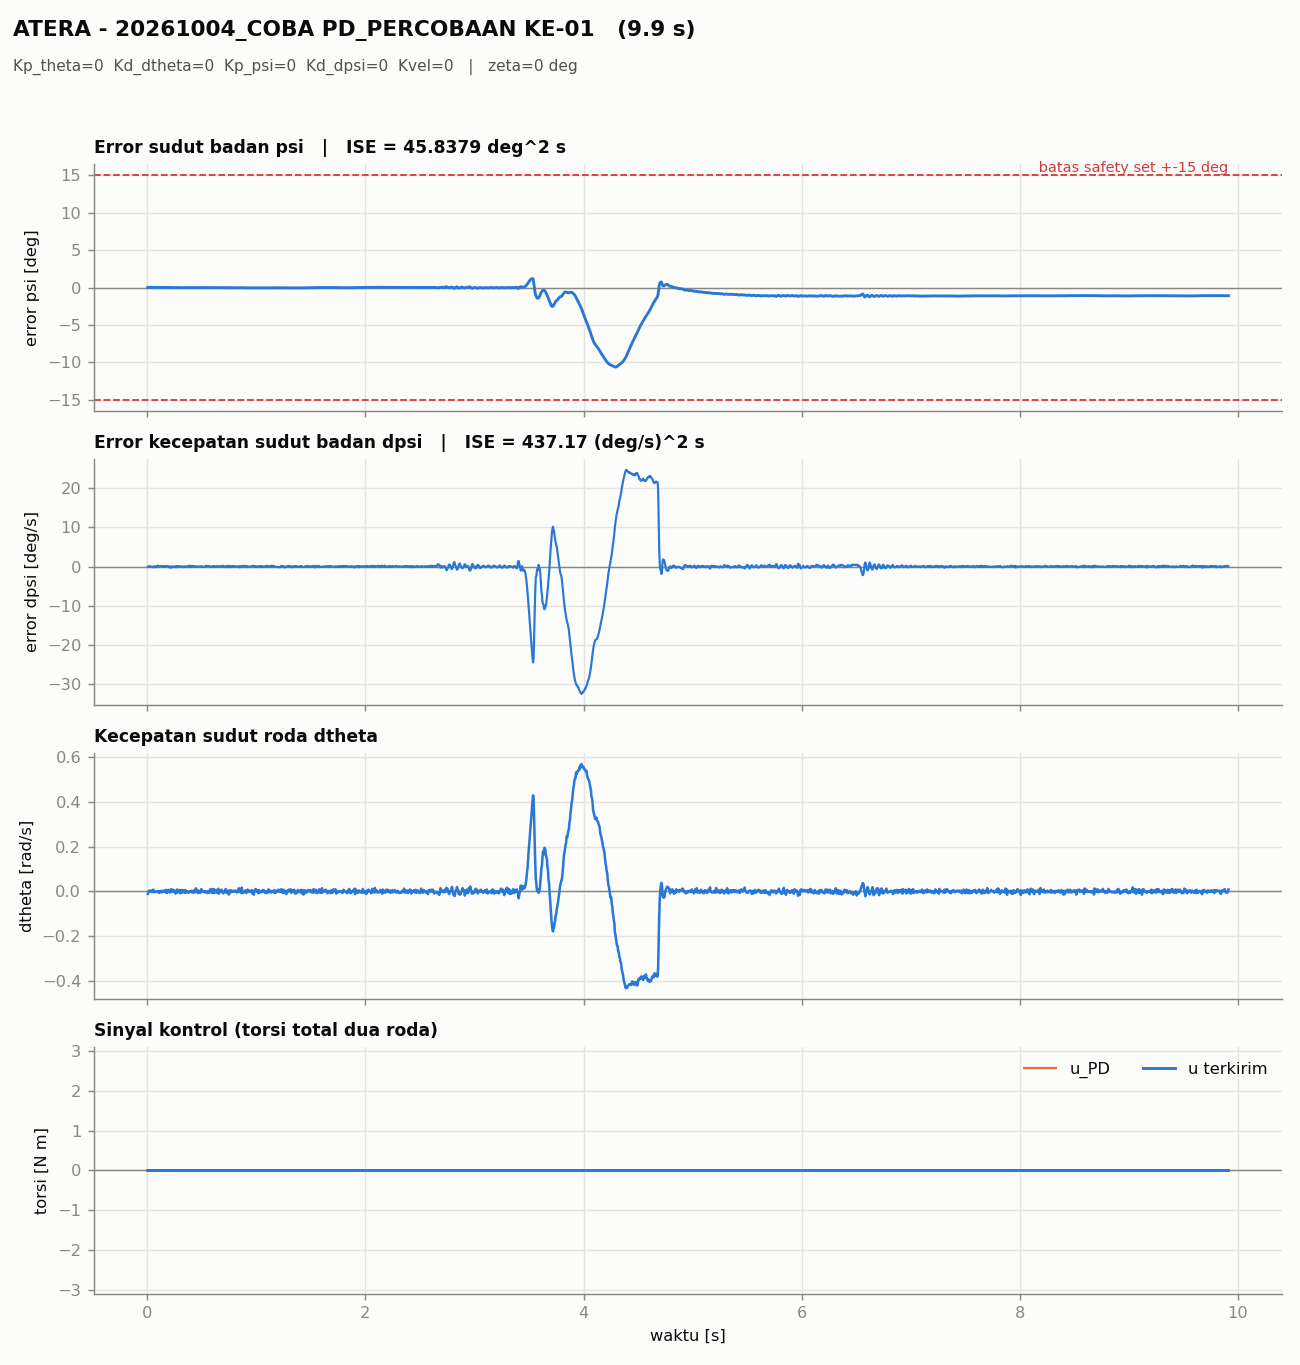

Data behind this chart, as committed beside it:
t_s, theta_rad, dtheta_rad_s, psi_rad, dpsi_rad_s, theta_ref_rad, dtheta_ref_rad_s, psi_ref_rad, dpsi_ref_rad_s, e_theta_rad, e_dtheta_rad_s, e_psi_rad, e_dpsi_rad_s, u_PD_Nm, u_Nm, cbf_active, feasible, h1, h2, h3, h4, ISE_theta, ISE_dtheta, ISE_psi
0.005407, 6.727306805417532e-05, -0.01071, -0.0004574, 0.001682, 0.0, 0.0, 0.0, 0.0, -6.727306805417532e-05, 0.01071, 0.0004574, -0.001682, 0.0, 0.0, 0, 1, 0.2623, 0.2613, 20.01, 19.99, 0.0, 0.0, 0.0
0.0104, 0.0003147, 0.0004147, -0.0004976, -0.001115, 0.0, 0.0, 0.0, 0.0, -0.0003147, -0.0004147, 0.0004976, 0.001115, 0.0, 0.0, 0, 1, 0.2623, 0.2613, 20, 20, 2.5874778546287824e-10, 2.86993728474247e-07, 1.1412671314225434e-09
0.0154, 0.0003815, 0.002107, -0.0004307, 0.000883, 0.0, 0.0, 0.0, 0.0, -0.0003815, -0.002107, 0.0004307, -0.000883, 0.0, 0.0, 0, 1, 0.2622, 0.2614, 20, 20, 8.701538031782065e-10, 2.985182490318995e-07, 2.223846251263839e-09
0.0204, 0.0004606, 0.003965, -0.0004476, -0.000849, 0.0, 0.0, 0.0, 0.0, -0.0004606, -0.003965, 0.0004476, 0.000849, 0.0, 0.0, 0, 1, 0.2622, 0.2614, 20, 20, 1.7643267064743658e-09, 3.4891164991099184e-07, 3.1884295307405662e-09
0.0254, 0.000336, -0.000699, -0.0004763, -0.0007158, 0.0, 0.0, 0.0, 0.0, -0.000336, 0.000699, 0.0004763, 0.0007158, 0.0, 0.0, 0, 1, 0.2623, 0.2613, 20, 20, 2.577062828180692e-09, 3.894449136196429e-07, 4.256713402057229e-09
0.03046, 0.0003942, 0.001429, -0.0004181, 0.001416, 0.0, 0.0, 0.0, 0.0, -0.0003942, -0.001429, 0.0004181, -0.001416, 0.0, 0.0, 0, 1, 0.2622, 0.2614, 20, 20, 3.254699147401131e-09, 3.958368962806631e-07, 5.271421359757021e-09
0.0354, 0.0005712, 0.003914, -0.000337, 8.360260348296638e-05, 0.0, 0.0, 0.0, 0.0, -0.0005712, -0.003914, 0.000337, -8.360260348296638e-05, 0.0, 0.0, 0, 1, 0.2621, 0.2615, 20, 20, 4.446033588856705e-09, 4.387797172852693e-07, 5.984777300514773e-09
0.0404, 0.0004416, -0.0006913, -0.0003706, 8.360260348296638e-05, 0.0, 0.0, 0.0, 0.0, -0.0004416, 0.0006913, 0.0003706, -8.360260348296638e-05, 0.0, 0.0, 0, 1, 0.2622, 0.2614, 20, 20, 5.749215603515697e-09, 4.782695137948828e-07, 6.612117121037248e-09
0.04553, 0.0002315, -0.003305, -0.0004849, 0.001149, 0.0, 0.0, 0.0, 0.0, -0.0002315, 0.003305, 0.0004849, -0.001149, 0.0, 0.0, 0, 1, 0.2623, 0.2613, 20, 20, 6.386190888244756e-09, 5.074845742188098e-07, 7.566449736458866e-09
0.05041, 0.0003106, -0.0008019, -0.0004058, 0.002748, 0.0, 0.0, 0.0, 0.0, -0.0003106, 0.0008019, 0.0004058, -0.002748, 0.0, 0.0, 0, 1, 0.2622, 0.2614, 20, 20, 6.752358044888827e-09, 5.357144037886893e-07, 8.542077511075926e-09
0.0554, 0.0005737, 0.008217, -0.0003345, 0.003414, 0.0, 0.0, 0.0, 0.0, -0.0005737, -0.008217, 0.0003345, -0.003414, 0.0, 0.0, 0, 1, 0.2621, 0.2615, 19.99, 20.01, 7.815804558188904e-09, 7.060401859977483e-07, 9.233075291073166e-09
0.0614, 0.0005352, -0.0003131, -0.0002771, -0.0003161, 0.0, 0.0, 0.0, 0.0, -0.0005352, 0.0003131, 0.0002771, 0.0003161, 0.0, 0.0, 0, 1, 0.2621, 0.2615, 20, 20, 9.661399969699284e-09, 9.087702119226212e-07, 9.798550709655035e-09
0.0664, 0.0006064, -0.001175, -0.0002059, -0.001115, 0.0, 0.0, 0.0, 0.0, -0.0006064, 0.001175, 0.0002059, 0.001115, 0.0, 0.0, 0, 1, 0.262, 0.2616, 20, 20, 1.1298318183941984e-08, 9.124688960982734e-07, 1.0096648133171787e-08
0.07153, 0.0005254, -0.003482, -0.000191, 0.0003501, 0.0, 0.0, 0.0, 0.0, -0.0005254, 0.003482, 0.000191, -0.0003501, 0.0, 0.0, 0, 1, 0.262, 0.2616, 20, 20, 1.2947775642710418e-08, 9.470743808372417e-07, 1.029869446281221e-08
0.07641, 0.000713, -0.0006145, -9.928404587133731e-05, -0.001382, 0.0, 0.0, 0.0, 0.0, -0.000713, 0.0006145, 9.928404587133731e-05, 0.001382, 0.0, 0.0, 0, 1, 0.2619, 0.2617, 20, 20, 1.4864336436847564e-08, 9.776259517158286e-07, 1.0411912901856383e-08
0.08148, 0.0006759, -0.0004888, -4.055673283113557e-05, 0.002748, 0.0, 0.0, 0.0, 0.0, -0.0006759, 0.0004888, 4.055673283113557e-05, -0.002748, 0.0, 0.0, 0, 1, 0.2618, 0.2618, 20, 20, 1.7311341664395053e-08, 9.791891200502615e-07, 1.0441074400335004e-08
0.0864, 0.0006014, -0.001169, -0.000115, 0.001416, 0.0, 0.0, 0.0, 0.0, -0.0006014, 0.001169, 0.000115, -0.001416, 0.0, 0.0, 0, 1, 0.2619, 0.2617, 20, 20, 1.9323790535886492e-08, 9.831361841593287e-07, 1.0477634394284632e-08
0.09142, 0.000539, -0.002777, -0.0001774, -0.0007158, 0.0, 0.0, 0.0, 0.0, -0.000539, 0.002777, 0.0001774, 0.0007158, 0.0, 0.0, 0, 1, 0.262, 0.2616, 20, 20, 2.0960087737347966e-08, 1.005916803592597e-06, 1.0589757294029656e-08
0.09654, 0.0006482, -0.002795, -0.0001641, -0.004979, 0.0, 0.0, 0.0, 0.0, -0.0006482, 0.002795, 0.0001641, 0.004979, 0.0, 0.0, 0, 1, 0.262, 0.2616, 20, 20, 2.277907334703474e-08, 1.0456521031742775e-06, 1.0739209234667981e-08
0.1014, 0.0006027, 0.002223, -0.0002096, 0.0004833, 0.0, 0.0, 0.0, 0.0, -0.0006027, -0.002223, 0.0002096, -0.0004833, 0.0, 0.0, 0, 1, 0.262, 0.2616, 20, 20, 2.4687772085090567e-08, 1.0767240385381585e-06, 1.0911891807285257e-08
0.1064, 0.0005214, -0.003305, -0.000195, -0.000849, 0.0, 0.0, 0.0, 0.0, -0.0005214, 0.003305, 0.000195, 0.000849, 0.0, 0.0, 0, 1, 0.262, 0.2616, 20, 20, 2.6273992249756596e-08, 1.1163536365818218e-06, 1.111666867703115e-08
0.1114, 0.0005252, -0.006785, -9.534366962914999e-05, -0.0009822, 0.0, 0.0, 0.0, 0.0, -0.0005252, 0.006785, 9.534366962914999e-05, 0.0009822, 0.0, 0.0, 0, 1, 0.2619, 0.2617, 20.01, 19.99, 2.7642454192244672e-08, 1.2586788965362273e-06, 1.1234418326087236e-08
0.1166, 0.0005768, -0.002456, -0.0001396, -0.001648, 0.0, 0.0, 0.0, 0.0, -0.0005768, 0.002456, 0.0001396, 0.001648, 0.0, 0.0, 0, 1, 0.2619, 0.2617, 20, 20, 2.9218762778722323e-08, 1.393554883585002e-06, 1.1308476383409049e-08
0.1214, 0.0006971, 0.00165, -0.0001152, -0.001515, 0.0, 0.0, 0.0, 0.0, -0.0006971, -0.00165, 0.0001152, 0.001515, 0.0, 0.0, 0, 1, 0.2619, 0.2617, 20, 20, 3.119231553228878e-08, 1.414657255111661e-06, 1.1387469998353756e-08
0.1264, 0.0007375, 0.0009028, -7.483902181602527e-05, -0.001648, 0.0, 0.0, 0.0, 0.0, -0.0007375, -0.0009028, 7.483902181602527e-05, 0.001648, 0.0, 0.0, 0, 1, 0.2619, 0.2617, 20, 20, 3.376731895984772e-08, 1.4235046323050268e-06, 1.14346515497833e-08
0.1314, 0.0008116, 0.002764, -9.660723947553287e-05, -0.003114, 0.0, 0.0, 0.0, 0.0, -0.0008116, -0.002764, 9.660723947553287e-05, 0.003114, 0.0, 0.0, 0, 1, 0.2619, 0.2617, 20, 20, 3.679368393789503e-08, 1.4447800626981133e-06, 1.1472236958351476e-08
0.1366, 0.0005252, -0.00448, -0.0001912, -0.001515, 0.0, 0.0, 0.0, 0.0, -0.0005252, 0.00448, 0.0001912, 0.001515, 0.0, 0.0, 0, 1, 0.262, 0.2616, 20, 20, 3.919228178721753e-08, 1.5159077146955002e-06, 1.1590004130764393e-08
0.1414, 0.0006131, 0.001941, -0.0001991, 0.0004833, 0.0, 0.0, 0.0, 0.0, -0.0006131, -0.001941, 0.0001991, -0.0004833, 0.0, 0.0, 0, 1, 0.262, 0.2616, 20, 20, 4.0768028836944143e-08, 1.5735446918209944e-06, 1.1774231350973276e-08
0.1466, 0.0005782, 6.490938474295379e-05, -0.0002341, -0.001115, 0.0, 0.0, 0.0, 0.0, -0.0005782, -6.490938474295379e-05, 0.0002341, 0.001115, 0.0, 0.0, 0, 1, 0.262, 0.2616, 20, 20, 4.261711564418627e-08, 1.5833683804503e-06, 1.2020196683610013e-08
0.1514, 0.0006714, 0.002075, -0.0001409, 0.001149, 0.0, 0.0, 0.0, 0.0, -0.0006714, -0.002075, 0.0001409, -0.001149, 0.0, 0.0, 0, 1, 0.2619, 0.2617, 20, 20, 4.450058381387633e-08, 1.5937054488353862e-06, 1.2199344788184638e-08
0.1574, 0.0007131, 0.0001724, -9.917383059077383e-05, -0.0005826, 0.0, 0.0, 0.0, 0.0, -0.0007131, -0.0001724, 9.917383059077383e-05, 0.0005826, 0.0, 0.0, 0, 1, 0.2619, 0.2617, 20, 20, 4.735021405915443e-08, 1.6065798348945224e-06, 1.2287537374475154e-08
0.1624, 0.0005869, -0.002495, -0.0001295, 0.0006165, 0.0, 0.0, 0.0, 0.0, -0.0005869, 0.002495, 0.0001295, -0.0006165, 0.0, 0.0, 0, 1, 0.2619, 0.2617, 20, 20, 4.9505369347955167e-08, 1.6223873618357434e-06, 1.2354750757162485e-08
0.1674, 0.0008466, 0.006563, -0.0001575, -0.002448, 0.0, 0.0, 0.0, 0.0, -0.0008466, -0.006563, 0.0001575, 0.002448, 0.0, 0.0, 0, 1, 0.262, 0.2616, 19.99, 20.01, 5.215815746539659e-08, 1.7456237324455111e-06, 1.2458677453026409e-08
0.1724, 0.0005366, -0.005411, -0.0001799, -0.001115, 0.0, 0.0, 0.0, 0.0, -0.0005366, 0.005411, 0.0001799, 0.001115, 0.0, 0.0, 0, 1, 0.262, 0.2616, 20.01, 19.99, 5.4668793368372136e-08, 1.9264459419721922e-06, 1.2601520476681853e-08
0.1774, 0.0007113, 0.00285, -0.0001969, -0.001382, 0.0, 0.0, 0.0, 0.0, -0.0007113, -0.00285, 0.0001969, 0.001382, 0.0, 0.0, 0, 1, 0.262, 0.2616, 20, 20, 5.6653115778489544e-08, 2.019951652556113e-06, 1.2779303275963264e-08
0.1825, 0.0005059, -0.006468, -0.0002105, -0.002181, 0.0, 0.0, 0.0, 0.0, -0.0005059, 0.006468, 0.0002105, 0.002181, 0.0, 0.0, 0, 1, 0.262, 0.2616, 20.01, 19.99, 5.8599892658023e-08, 2.1475989638447317e-06, 1.299158869549554e-08
0.1874, 0.0007082, 0.001775, -0.0002, -0.002448, 0.0, 0.0, 0.0, 0.0, -0.0007082, -0.001775, 0.0002, 0.002448, 0.0, 0.0, 0, 1, 0.262, 0.2616, 20, 20, 6.045294679427332e-08, 2.257634373090582e-06, 1.3197782932947309e-08
0.1924, 0.0008086, 0.007193, -0.0001954, -4.962863712729383e-05, 0.0, 0.0, 0.0, 0.0, -0.0008086, -0.007193, 0.0001954, 4.962863712729383e-05, 0.0, 0.0, 0, 1, 0.262, 0.2616, 19.99, 20.01, 6.334092536862948e-08, 2.3948488476289683e-06, 1.339318999260312e-08
0.1974, 0.0006379, -0.001527, -0.0001744, 0.0003501, 0.0, 0.0, 0.0, 0.0, -0.0006379, 0.001527, 0.0001744, -0.0003501, 0.0, 0.0, 0, 1, 0.262, 0.2616, 20, 20, 6.599270435472018e-08, 2.5300313576870547e-06, 1.3564705708130628e-08
0.2024, 0.0005392, -0.001789, -0.0001772, 0.003548, 0.0, 0.0, 0.0, 0.0, -0.0005392, 0.001789, 0.0001772, -0.003548, 0.0, 0.0, 0, 1, 0.262, 0.2616, 20, 20, 6.773781266555074e-08, 2.5438662805140143e-06, 1.3719358833324313e-08
0.2076, 0.0005171, -0.004851, -0.0001993, -0.0005826, 0.0, 0.0, 0.0, 0.0, -0.0005171, 0.004851, 0.0001993, 0.0005826, 0.0, 0.0, 0, 1, 0.262, 0.2616, 20, 20, 6.918099016668954e-08, 2.6129920606635497e-06, 1.3903290219315453e-08
0.2124, 0.0006866, 0.002768, -0.0001257, 0.002349, 0.0, 0.0, 0.0, 0.0, -0.0006866, -0.002768, 0.0001257, -0.002349, 0.0, 0.0, 0, 1, 0.2619, 0.2617, 20, 20, 7.096417135614449e-08, 2.6882944489657683e-06, 1.4037317548782947e-08
0.2174, 0.0009444, 0.009888, 3.6274613578442265e-05, 0.005679, 0.0, 0.0, 0.0, 0.0, -0.0009444, -0.009888, -3.6274613578442265e-05, -0.005679, 0.0, 0.0, 0, 1, 0.2618, 0.2618, 19.99, 20.01, 7.43723990119045e-08, 2.9518822084948463e-06, 1.4080119131215652e-08
0.2224, 0.0007732, -0.0009189, -3.913135265057301e-05, -0.0004493, 0.0, 0.0, 0.0, 0.0, -0.0007732, 0.0009189, 3.913135265057301e-05, 0.0004493, 0.0, 0.0, 0, 1, 0.2618, 0.2618, 20, 20, 7.809781829948874e-08, 3.1985008635883023e-06, 1.4087238907186066e-08
0.2274, 0.0006491, -0.001862, -6.732162908324599e-05, 0.002349, 0.0, 0.0, 0.0, 0.0, -0.0006491, 0.001862, 6.732162908324599e-05, -0.002349, 0.0, 0.0, 0, 1, 0.2619, 0.2617, 20, 20, 8.064559413079626e-08, 3.209276593986215e-06, 1.4102397616953072e-08
0.2334, 0.0009167, 0.007688, -8.735790556203235e-05, -0.0004493, 0.0, 0.0, 0.0, 0.0, -0.0009167, -0.007688, 8.735790556203235e-05, 0.0004493, 0.0, 0.0, 0, 1, 0.2619, 0.2617, 19.99, 20.01, 8.43974093663017e-08, 3.3953486801318774e-06, 1.413856940004186e-08
0.2384, 0.0008892, 0.003051, -1.9007717480731422e-05, 0.0004833, 0.0, 0.0, 0.0, 0.0, -0.0008892, -0.003051, 1.9007717480731422e-05, -0.0004833, 0.0, 0.0, 0, 1, 0.2618, 0.2618, 20, 20, 8.851657599286069e-08, 3.568143783335818e-06, 1.4158756422949838e-08
0.2434, 0.0009015, -0.002231, 8.918224056229368e-05, -0.0004493, 0.0, 0.0, 0.0, 0.0, -0.0009015, 0.002231, -8.918224056229368e-05, 0.0004493, 0.0, 0.0, 0, 1, 0.2617, 0.2619, 20, 20, 9.252720825107297e-08, 3.6038800332688913e-06, 1.4179556182651876e-08
0.2484, 0.001068, 0.004626, 0.0001602, 0.002215, 0.0, 0.0, 0.0, 0.0, -0.001068, -0.004626, -0.0001602, -0.002215, 0.0, 0.0, 0, 1, 0.2616, 0.262, 20, 20, 9.735951441722259e-08, 3.6690982447005383e-06, 1.4262670475181292e-08
0.2534, 0.0009126, -0.002333, 0.0001962, 0.003414, 0.0, 0.0, 0.0, 0.0, -0.0009126, 0.002333, -0.0001962, -0.003414, 0.0, 0.0, 0, 1, 0.2616, 0.262, 20, 20, 1.0234655745778676e-07, 3.7368998719553115e-06, 1.4424686812905572e-08
0.2584, 0.0007251, -0.009677, 0.0001046, -0.001249, 0.0, 0.0, 0.0, 0.0, -0.0007251, 0.009677, -0.0001046, 0.001249, 0.0, 0.0, 0, 1, 0.2617, 0.2619, 20.01, 19.99, 1.0574263384908577e-07, 3.9846012360060035e-06, 1.4548212477025438e-08
0.2634, 0.0009068, -5.530005522288604e-05, 9.453606810882544e-05, -0.0009822, 0.0, 0.0, 0.0, 0.0, -0.0009068, 5.530005522288604e-05, -9.453606810882544e-05, 0.0009822, 0.0, 0.0, 0, 1, 0.2617, 0.2619, 20, 20, 1.0911754504943148e-07, 4.219051031974147e-06, 1.4597963376178122e-08
0.2684, 0.0008176, -0.005805, 0.0001012, -0.002714, 0.0, 0.0, 0.0, 0.0, -0.0008176, 0.005805, -0.0001012, 0.002714, 0.0, 0.0, 0, 1, 0.2617, 0.2619, 20.01, 19.99, 1.1285482009426108e-07, 4.30352859673508e-06, 1.4646045291371845e-08
0.2734, 0.001037, 0.00874, 0.000129, 0.003548, 0.0, 0.0, 0.0, 0.0, -0.001037, -0.00874, -0.000129, -0.003548, 0.0, 0.0, 0, 1, 0.2617, 0.2619, 19.99, 20.01, 1.1719883916524499e-07, 4.577701605713666e-06, 1.4713021437589616e-08
0.2784, 0.0008784, -0.004367, 0.000162, -0.000849, 0.0, 0.0, 0.0, 0.0, -0.0008784, 0.004367, -0.000162, 0.000849, 0.0, 0.0, 0, 1, 0.2616, 0.262, 20, 20, 1.218176991276055e-07, 4.816384912231884e-06, 1.4820283188398879e-08
0.2834, 0.001027, 0.005206, 0.0001186, 0.0003501, 0.0, 0.0, 0.0, 0.0, -0.001027, -0.005206, -0.0001186, -0.0003501, 0.0, 0.0, 0, 1, 0.2617, 0.2619, 19.99, 20.01, 1.2634363574005333e-07, 4.930832570049732e-06, 1.492020530222941e-08
0.2884, 0.001134, 0.006071, 0.0001295, -0.001648, 0.0, 0.0, 0.0, 0.0, -0.001134, -0.006071, -0.0001295, 0.001648, 0.0, 0.0, 0, 1, 0.2617, 0.2619, 19.99, 20.01, 1.3223425260494135e-07, 5.0919063207270875e-06, 1.499782089576425e-08
0.2935, 0.0009885, -0.002161, 0.0001762, -0.0005826, 0.0, 0.0, 0.0, 0.0, -0.0009885, 0.002161, -0.0001762, 0.0005826, 0.0, 0.0, 0, 1, 0.2616, 0.262, 20, 20, 1.379639467599995e-07, 5.197101842984264e-06, 1.511894086317336e-08
0.2984, 0.001309, 0.005892, 0.0003053, -0.0003161, 0.0, 0.0, 0.0, 0.0, -0.001309, -0.005892, -0.0003053, 0.0003161, 0.0, 0.0, 0, 1, 0.2615, 0.2621, 19.99, 20.01, 1.4461001976734262e-07, 5.2943501699488426e-06, 1.542582604615493e-08
0.3034, 0.0009938, -0.008477, 0.0002774, -0.001915, 0.0, 0.0, 0.0, 0.0, -0.0009938, 0.008477, -0.0002774, 0.001915, 0.0, 0.0, 0, 1, 0.2615, 0.2621, 20.01, 19.99, 1.513684116575994e-07, 5.5609209341499624e-06, 1.5851426048739656e-08
... 1,902 more rows
